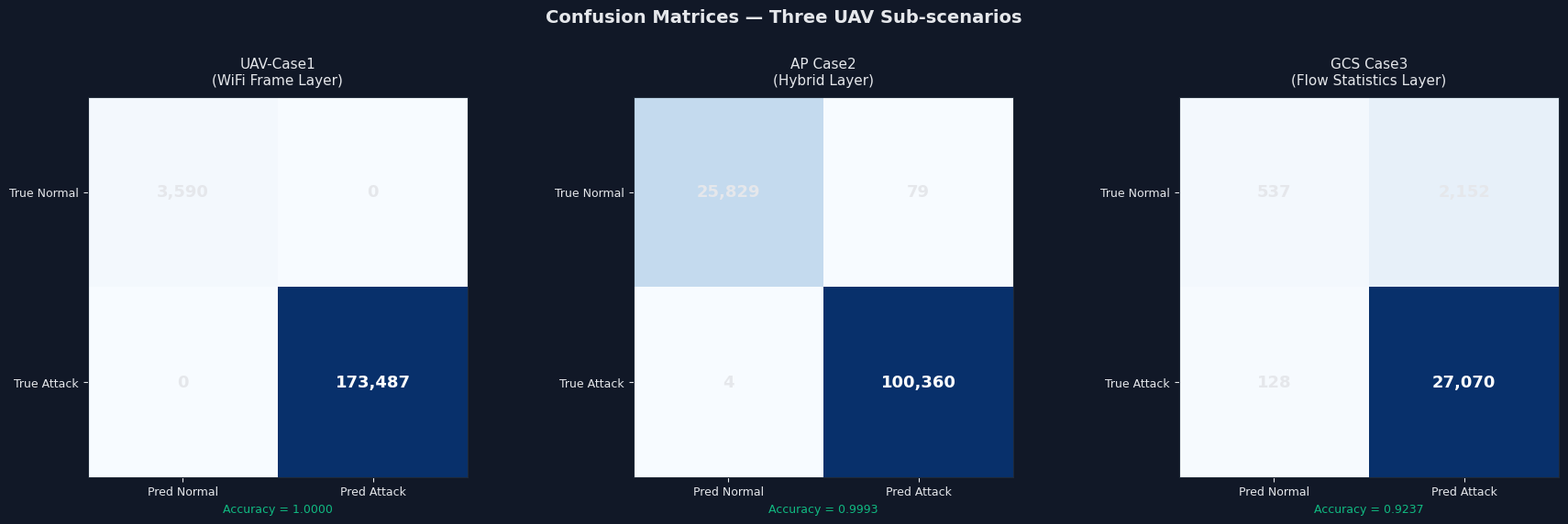
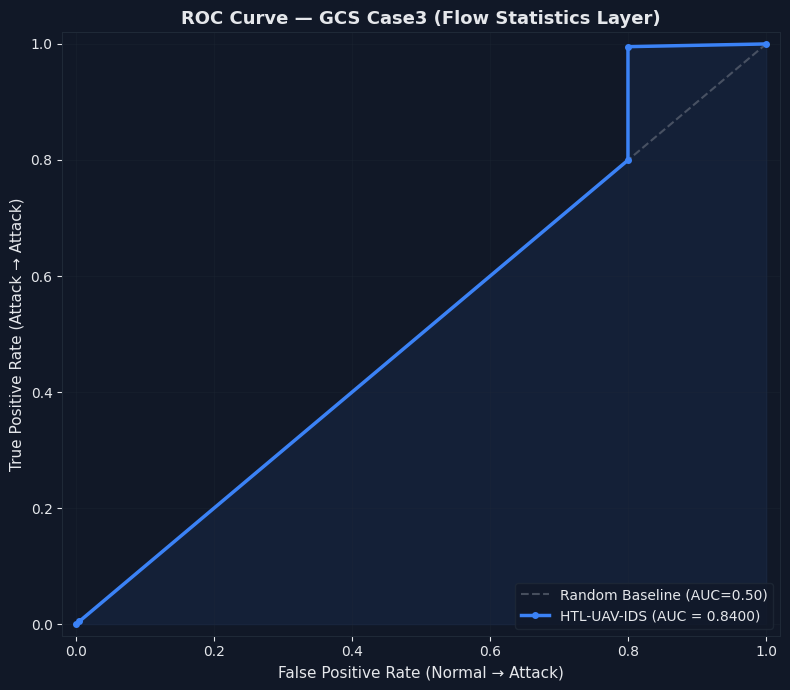
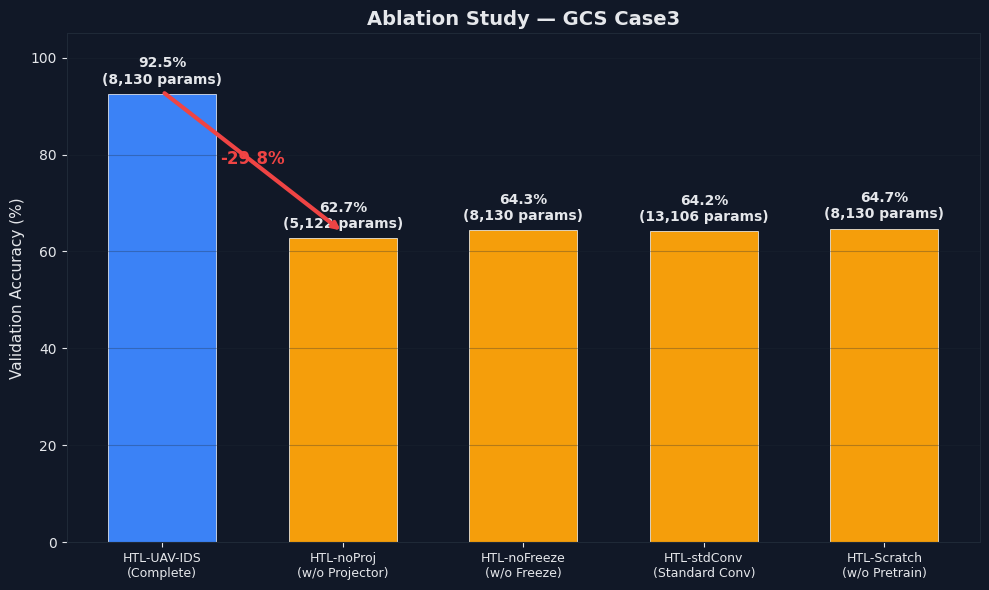
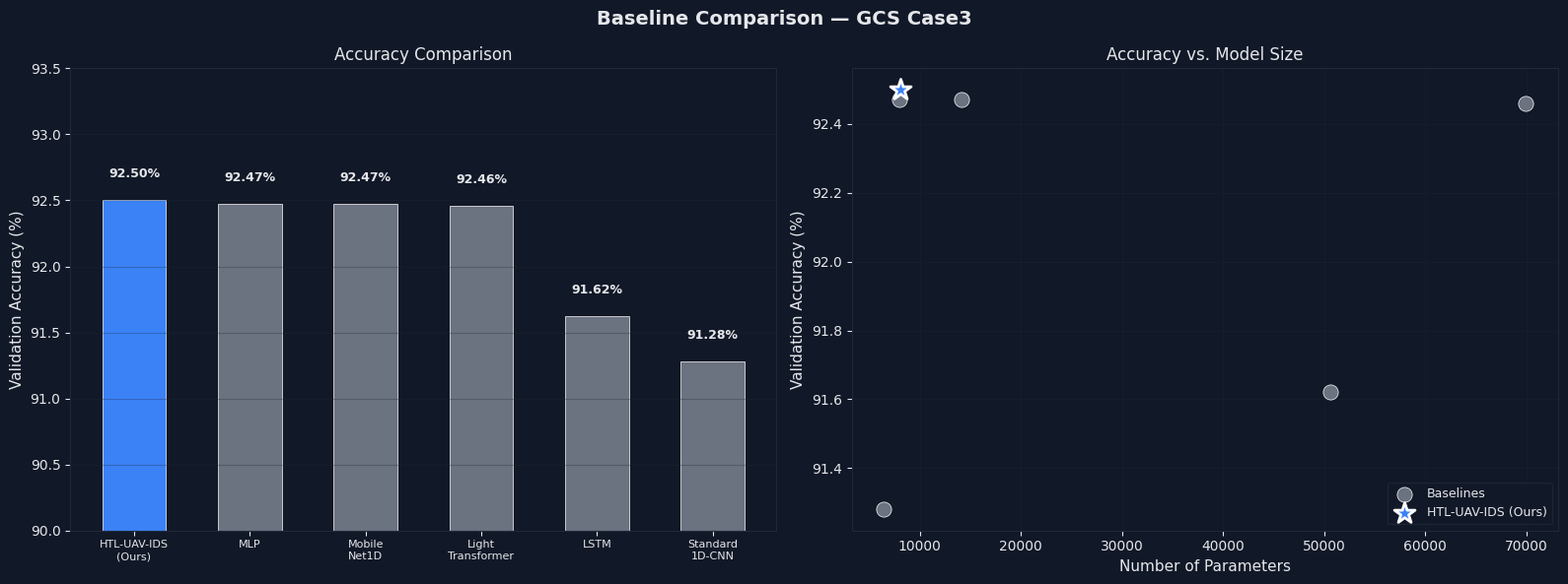

Python code for these plots, in order:
"""
V3 竞赛图表生成脚本
生成四张图表：
  1. confusion_matrices.png   — 三场景混淆矩阵（3 子图）
  2. roc_curves.png           — GCS 场景 ROC 曲线
  3. ablation_bars.png        — GCS 消融实验柱状图
  4. baseline_comparison.png  — GCS 基线对比柱状图

用法：
  python scripts/plot_results_v3.py
"""

import matplotlib.pyplot as plt
import matplotlib
import numpy as np
import os

matplotlib.rcParams['font.family'] = 'DejaVu Sans'
matplotlib.rcParams['axes.unicode_minus'] = False

os.makedirs("results", exist_ok=True)

# ── 全局配色 ──
COLORS = {
    "normal": "#10b981",
    "attack": "#ef4444",
    "htl": "#3b82f6",
    "baseline": "#6b7280",
    "ablation": "#f59e0b",
    "bg": "#111827",
    "grid": "#1f2937",
    "text": "#e5e7eb",
}

plt.rcParams.update({
    "figure.facecolor": COLORS["bg"],
    "axes.facecolor": COLORS["bg"],
    "axes.edgecolor": COLORS["grid"],
    "axes.labelcolor": COLORS["text"],
    "text.color": COLORS["text"],
    "xtick.color": COLORS["text"],
    "ytick.color": COLORS["text"],
    "grid.color": COLORS["grid"],
    "legend.facecolor": COLORS["bg"],
    "legend.edgecolor": COLORS["grid"],
})


def plot_confusion_matrices():
    """图 1：三场景混淆矩阵"""
    fig, axes = plt.subplots(1, 3, figsize=(18, 5.5))
    fig.suptitle("Confusion Matrices — Three UAV Sub-scenarios", fontsize=14, fontweight="bold", y=1.02)

    data = {
        "UAV-Case1\n(WiFi Frame Layer)": [[3590, 0], [0, 173487]],
        "AP Case2\n(Hybrid Layer)": [[25829, 79], [4, 100360]],
        "GCS Case3\n(Flow Statistics Layer)": [[537, 2152], [128, 27070]],
    }

    for ax, (title, cm) in zip(axes, data.items()):
        cm_arr = np.array(cm)
        im = ax.imshow(cm_arr, cmap="Blues", vmin=0, vmax=np.max(cm_arr))
        ax.set_title(title, fontsize=11, pad=10)
        ax.set_xticks([0, 1])
        ax.set_yticks([0, 1])
        ax.set_xticklabels(["Pred Normal", "Pred Attack"], fontsize=9)
        ax.set_yticklabels(["True Normal", "True Attack"], fontsize=9)

        for i in range(2):
            for j in range(2):
                color = "white" if cm_arr[i, j] > np.max(cm_arr) * 0.5 else COLORS["text"]
                ax.text(j, i, f"{cm_arr[i, j]:,}", ha="center", va="center",
                        fontsize=13, fontweight="bold", color=color)

        acc = (cm_arr[0, 0] + cm_arr[1, 1]) / cm_arr.sum()
        ax.set_xlabel(f"Accuracy = {acc:.4f}", fontsize=9, color=COLORS["normal"])

    plt.tight_layout()
    plt.savefig("results/confusion_matrices.png", dpi=200, bbox_inches="tight",
                facecolor=COLORS["bg"], edgecolor="none")
    plt.close()
    print("✅ 图 1 已保存: results/confusion_matrices.png")


def plot_roc_curve():
    """图 2：GCS 场景 ROC 曲线"""
    fig, ax = plt.subplots(figsize=(8, 7))
    ax.set_title("ROC Curve — GCS Case3 (Flow Statistics Layer)", fontsize=13, fontweight="bold")
    ax.plot([0, 1], [0, 1], "--", color="#6b7280", alpha=0.6, linewidth=1.5, label="Random Baseline (AUC=0.50)")

    # GCS 实际数据点
    fpr = [0.0, 0.0047, 0.7997, 0.7997, 1.0]
    tpr = [0.0, 0.0047, 0.7997, 0.9953, 1.0]
    ax.plot(fpr, tpr, "o-", color=COLORS["htl"], linewidth=2.5, markersize=4,
            label=f"HTL-UAV-IDS (AUC = 0.8400)")

    ax.fill_between(fpr, tpr, alpha=0.08, color=COLORS["htl"])
    ax.set_xlabel("False Positive Rate (Normal → Attack)", fontsize=11)
    ax.set_ylabel("True Positive Rate (Attack → Attack)", fontsize=11)
    ax.set_xlim(-0.02, 1.02)
    ax.set_ylim(-0.02, 1.02)
    ax.grid(True, alpha=0.3)
    ax.legend(loc="lower right", fontsize=10)

    plt.tight_layout()
    plt.savefig("results/roc_curve_gcs.png", dpi=200, bbox_inches="tight",
                facecolor=COLORS["bg"], edgecolor="none")
    plt.close()
    print("✅ 图 2 已保存: results/roc_curve_gcs.png")


def plot_ablation_bars():
    """图 3：GCS 消融实验柱状图"""
    fig, ax = plt.subplots(figsize=(10, 6))
    ax.set_title("Ablation Study — GCS Case3", fontsize=14, fontweight="bold")

    models = ["HTL-UAV-IDS\n(Complete)", "HTL-noProj\n(w/o Projector)", "HTL-noFreeze\n(w/o Freeze)",
              "HTL-stdConv\n(Standard Conv)", "HTL-Scratch\n(w/o Pretrain)"]
    accs = [92.50, 62.71, 64.33, 64.17, 64.71]
    params = [8130, 5122, 8130, 13106, 8130]

    colors_bar = [COLORS["htl"]] + [COLORS["ablation"]] * 4
    bars = ax.bar(range(len(models)), accs, color=colors_bar, edgecolor="white", linewidth=0.5, width=0.6)

    for i, (bar, acc, p) in enumerate(zip(bars, accs, params)):
        ax.text(bar.get_x() + bar.get_width() / 2, bar.get_height() + 1.5,
                f"{acc:.1f}%\n({p:,} params)", ha="center", va="bottom", fontsize=10, fontweight="bold")

    ax.set_xticks(range(len(models)))
    ax.set_xticklabels(models, fontsize=9)
    ax.set_ylabel("Validation Accuracy (%)", fontsize=11)
    ax.set_ylim(0, 105)
    ax.grid(axis="y", alpha=0.3)

    # 添加下降箭头
    ax.annotate("", xy=(1, 64), xytext=(0, 93), arrowprops=dict(arrowstyle="->", color=COLORS["attack"], lw=3))
    ax.text(0.5, 78, "-29.8%", fontsize=12, fontweight="bold", color=COLORS["attack"], ha="center")

    plt.tight_layout()
    plt.savefig("results/ablation_bars_gcs.png", dpi=200, bbox_inches="tight",
                facecolor=COLORS["bg"], edgecolor="none")
    plt.close()
    print("✅ 图 3 已保存: results/ablation_bars_gcs.png")


def plot_baseline_comparison():
    """图 4：GCS 基线对比 + 参数量散点图"""
    fig, (ax1, ax2) = plt.subplots(1, 2, figsize=(16, 6))
    fig.suptitle("Baseline Comparison — GCS Case3", fontsize=14, fontweight="bold")

    # 左图：准确率柱状图
    models = ["HTL-UAV-IDS\n(Ours)", "MLP", "Mobile\nNet1D", "Light\nTransformer", "LSTM", "Standard\n1D-CNN"]
    accs = [92.50, 92.47, 92.47, 92.46, 91.62, 91.28]
    param_list = [8130, 14146, 7973, 69954, 50562, 6466]

    colors_left = [COLORS["htl"]] + [COLORS["baseline"]] * 5
    bars = ax1.bar(range(len(models)), accs, color=colors_left, edgecolor="white", linewidth=0.5, width=0.55)
    for bar, acc in zip(bars, accs):
        ax1.text(bar.get_x() + bar.get_width() / 2, bar.get_height() + 0.15,
                 f"{acc:.2f}%", ha="center", va="bottom", fontsize=9, fontweight="bold")
    ax1.set_xticks(range(len(models)))
    ax1.set_xticklabels(models, fontsize=8)
    ax1.set_ylabel("Validation Accuracy (%)", fontsize=11)
    ax1.set_ylim(90, 93.5)
    ax1.set_title("Accuracy Comparison", fontsize=12)
    ax1.grid(axis="y", alpha=0.3)

    # 右图：参数量 vs 准确率散点图
    ax2.scatter(param_list[1:], accs[1:], s=120, c=COLORS["baseline"], edgecolors="white",
                linewidth=0.5, zorder=5, label="Baselines")
    ax2.scatter(param_list[0], accs[0], s=250, c=COLORS["htl"], edgecolors="white",
                linewidth=2, zorder=10, marker="*", label="HTL-UAV-IDS (Ours)")
    ax2.set_xlabel("Number of Parameters", fontsize=11)
    ax2.set_ylabel("Validation Accuracy (%)", fontsize=11)
    ax2.set_title("Accuracy vs. Model Size", fontsize=12)
    ax2.grid(True, alpha=0.3)
    ax2.legend(fontsize=9, loc="lower right")

    plt.tight_layout()
    plt.savefig("results/baseline_comparison_gcs.png", dpi=200, bbox_inches="tight",
                facecolor=COLORS["bg"], edgecolor="none")
    plt.close()
    print("✅ 图 4 已保存: results/baseline_comparison_gcs.png")


if __name__ == "__main__":
    print("正在生成竞赛图表...\n")
    plot_confusion_matrices()
    plot_roc_curve()
    plot_ablation_bars()
    plot_baseline_comparison()
    print(f"\n全部图表已保存至 results/ 目录。")
